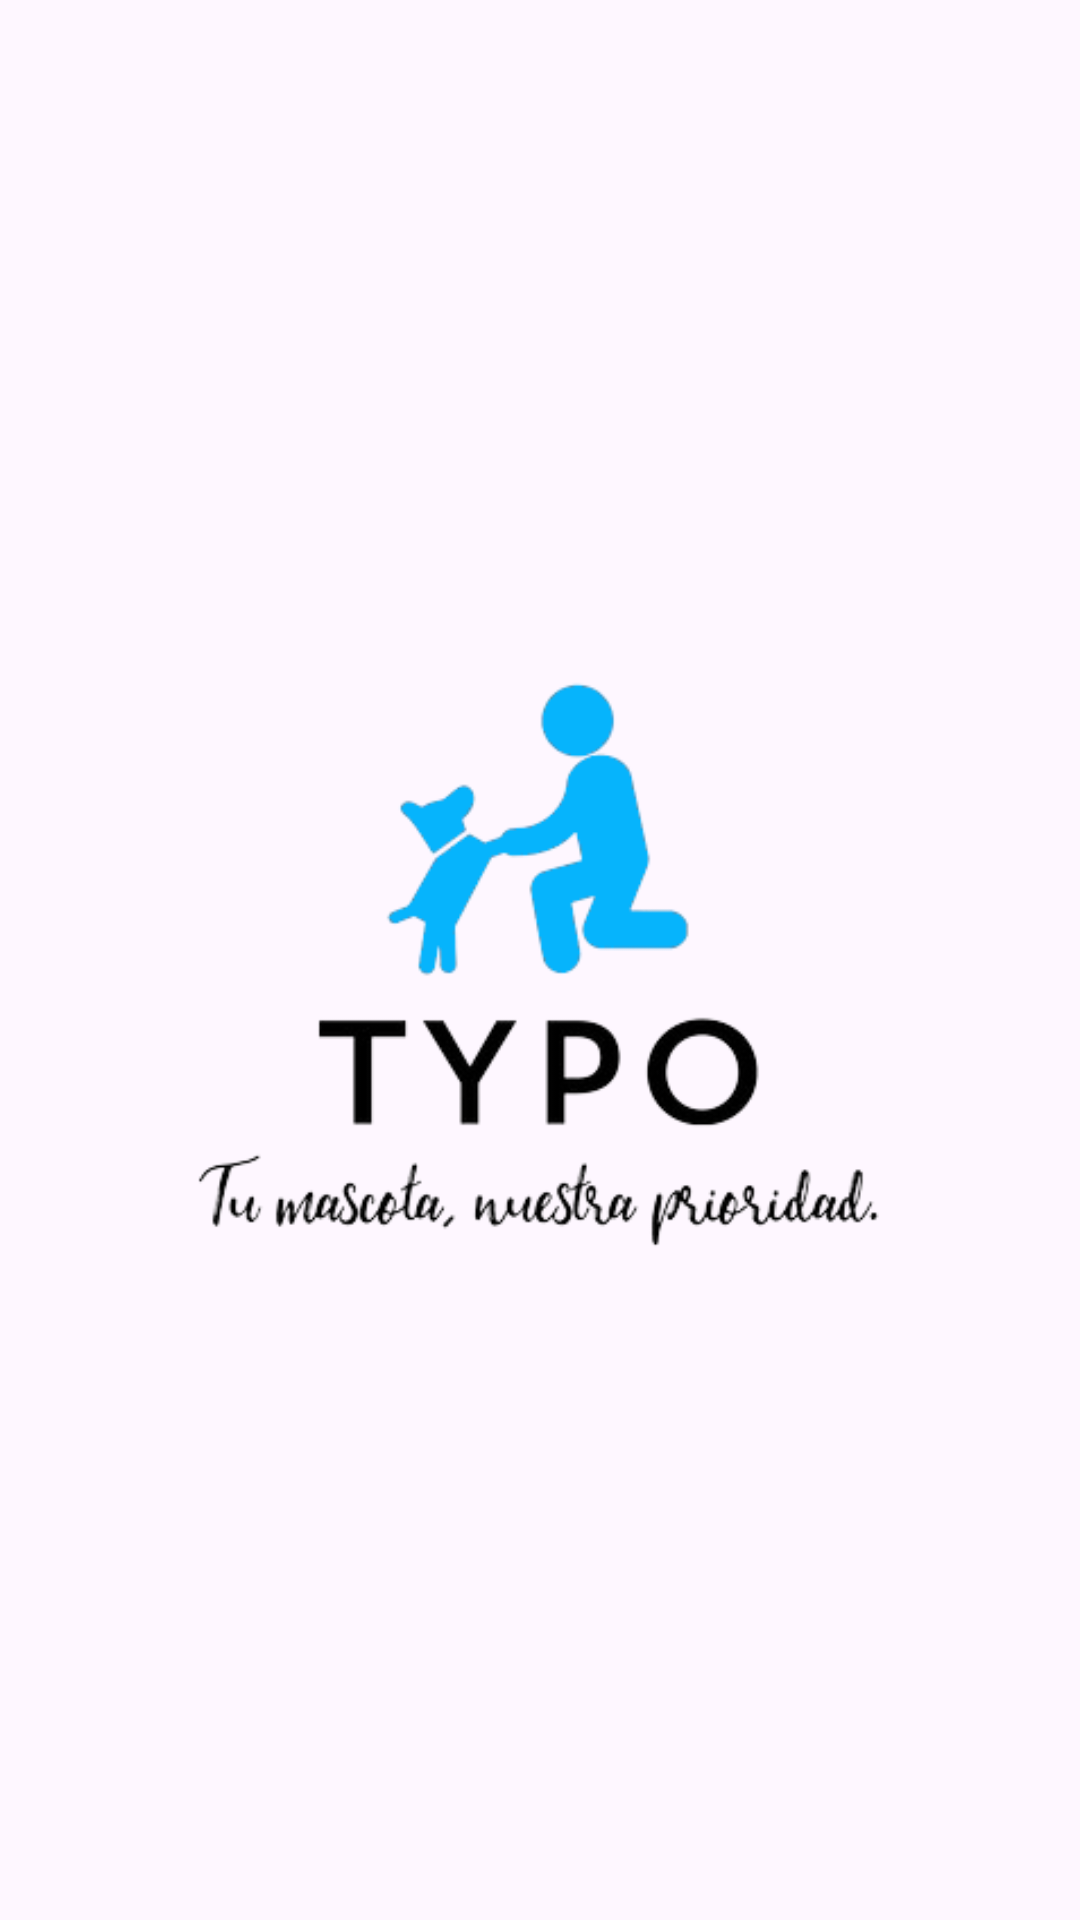

Produce the Android XML layout that renders to this screen, including the resource entries it uses.
<!-- AndroidManifest.xml: application theme Theme.Typoandroidstudio -->
<!-- res/layout/activity_splash.xml -->
<?xml version="1.0" encoding="utf-8"?>
<androidx.constraintlayout.widget.ConstraintLayout xmlns:android="http://schemas.android.com/apk/res/android"
    xmlns:app="http://schemas.android.com/apk/res-auto"
    xmlns:tools="http://schemas.android.com/tools"
    android:layout_width="match_parent"
    android:layout_height="match_parent"
    app:layout_behavior="@string/appbar_scrolling_view_behavior">

    <ImageView
        android:id="@+id/imageView"
        android:layout_width="288dp"
        android:layout_height="209dp"
        app:layout_constraintBottom_toBottomOf="parent"
        app:layout_constraintEnd_toEndOf="parent"
        app:layout_constraintStart_toStartOf="parent"
        app:layout_constraintTop_toTopOf="parent"
        app:srcCompat="@drawable/typo2" />

</androidx.constraintlayout.widget.ConstraintLayout>
<!-- resources referenced by this layout -->
<resources>
  <!-- drawable typo2: png bitmap (drawable, 34382 bytes) -->
  <style name="Theme.Typoandroidstudio" parent="Base.Theme.Typoandroidstudio" />
  <style name="Base.Theme.Typoandroidstudio" parent="Theme.Material3.DayNight.NoActionBar">
          
          
      </style>
</resources>
